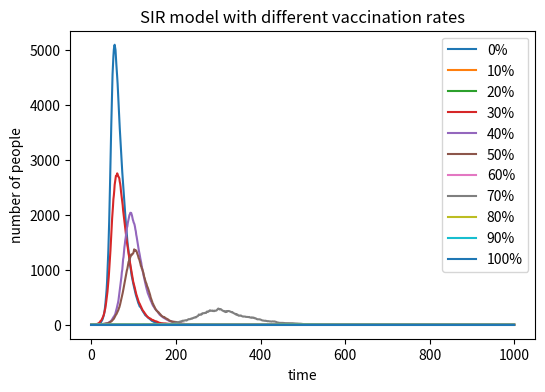

Generate this figure with matplotlib: (Note: this script raises an exception after producing the figure.)
# -*- coding: utf-8 -*-
"""
Created on Mon May 11 22:40:16 2020

[redacted]
"""

import numpy as np
import matplotlib.pyplot as plt
plt.figure(figsize=(6,4),dpi =150)
plt.xlabel('time')
plt.ylabel('number of people')
plt.title('SIR model with different vaccination rates')
N=10000  #population size
for a in range(0,11):  
   V=int(N*a/10)   #vaccinated people
   S=9999-V
   I=1
   R=0
   #avoid S to be negative when a reaches 10
   if S<0:
       S=0
       I=0
       R=10000
   beta=0.3
   gamma=0.05
   s=[S]
   i=[I]
   r=[R]
   time=1000
   
   for b in range(0,time):
       #calculate current beta
       curr_beta=beta*I/N
       #rondom infection
       s_every=list(np.random.choice(range(2),S,p=[1-curr_beta,curr_beta])).count(1)
       S=S-s_every
       I=I+s_every
       #random recovery
       i_every=list(np.random.choice(range(2),I,p=[1-gamma,gamma])).count(1)
       I=I-i_every
       R=R+i_every
       s.append(S)
       i.append(I)
       r.append(R)
   #add curve to the plot
   plt.plot(list(range(time+1)), i,label=str(a*10)+'%')
legend = plt.legend(loc='upper right', shadow=False)
plt.savefig('SIR_vaccination',type='png')
plt.show()
plt.close()